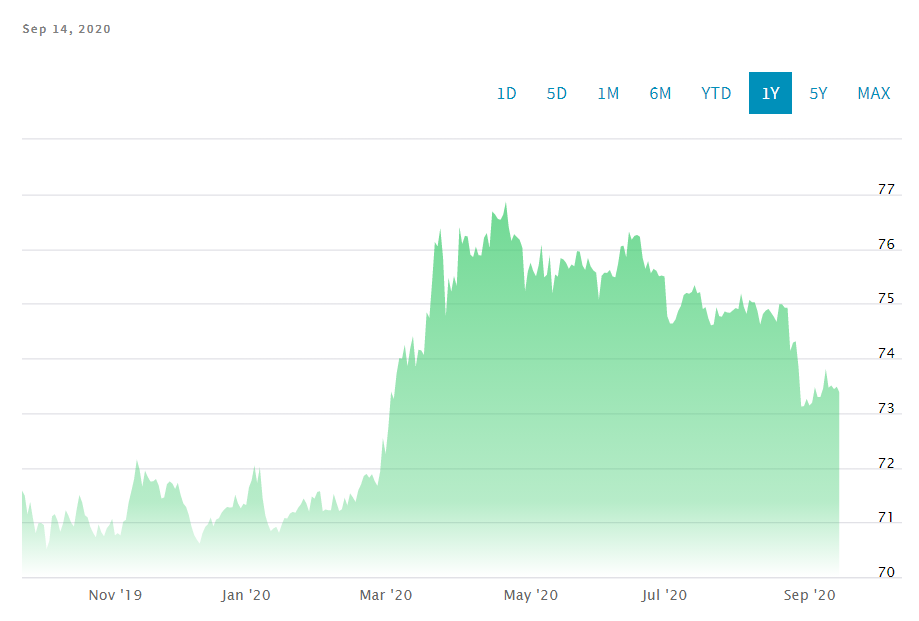

Values plotted in this chart, from the file beside it:
Date, Close/Last, Volume, Open, High, Low
2020-09-14, 73.37, N/A, 73.37, 73.4, 73.36
2020-09-13, 73.48, N/A, 73.43, 73.48, 73.48
2020-09-11, 73.44, N/A, 73.43, 73.62, 73.41
2020-09-10, 73.5, N/A, 73.43, 73.55, 73.44
2020-09-09, 73.46, N/A, 73.3, 73.46, 73.31
2020-09-08, 73.81, N/A, 73.74, 73.83, 73.75
2020-09-07, 73.45, N/A, 73.45, 73.45, 73.45
2020-09-06, 73.29, N/A, 73.29, 73.29, 73.29
2020-09-04, 73.29, N/A, 73.39, 73.5, 73.02
2020-09-03, 73.47, N/A, 73.39, 73.5, 73.39
2020-09-02, 73.19, N/A, 73.27, 73.27, 73.15
2020-09-01, 73.14, N/A, 73, 73.16, 73
2020-08-31, 73.26, N/A, 73.26, 73.26, 73.26
2020-08-30, 73.12, N/A, 73.11, 73.17, 73.05
2020-08-28, 73.11, N/A, 73.89, 73.9, 73.11
2020-08-27, 73.84, N/A, 73.89, 73.9, 73.83
2020-08-26, 74.31, N/A, 74.22, 74.33, 74.22
2020-08-25, 74.28, N/A, 74.2, 74.32, 74.22
2020-08-24, 74.13, N/A, 74.17, 74.17, 74.08
2020-08-23, 74.92, N/A, 74.92, 74.92, 74.92
2020-08-21, 74.92, N/A, 75.01, 75.01, 74.82
2020-08-20, 74.99, N/A, 75.01, 75.01, 74.97
2020-08-19, 74.99, N/A, 74.85, 75, 74.85
2020-08-18, 74.67, N/A, 74.57, 74.67, 74.58
2020-08-17, 74.76, N/A, 74.74, 74.81, 74.74
2020-08-16, 74.83, N/A, 74.87, 74.9, 74.82
2020-08-14, 74.9, N/A, 74.81, 74.97, 74.74
2020-08-13, 74.87, N/A, 74.81, 74.89, 74.81
2020-08-12, 74.81, N/A, 74.79, 74.83, 74.78
2020-08-11, 74.61, N/A, 74.61, 74.62, 74.61
2020-08-10, 74.86, N/A, 74.87, 74.89, 74.84
2020-08-09, 75.03, N/A, 75.01, 75.03, 75.03
2020-08-07, 75.03, N/A, 74.89, 75.1, 74.9
2020-08-06, 75.07, N/A, 74.89, 75.08, 74.9
2020-08-05, 74.81, N/A, 74.8, 74.88, 74.79
2020-08-04, 74.94, N/A, 75.06, 75.06, 74.94
2020-08-03, 75.19, N/A, 75.19, 75.19, 75.19
2020-08-02, 74.9, N/A, 74.92, 74.92, 74.86
2020-07-31, 74.92, N/A, 74.88, 74.93, 74.69
2020-07-30, 74.88, N/A, 74.92, 74.96, 74.8
2020-07-29, 74.83, N/A, 74.92, 74.95, 74.83
2020-07-28, 74.83, N/A, 74.91, 74.91, 74.83
2020-07-27, 74.86, N/A, 74.79, 74.86, 74.77
2020-07-26, 74.76, N/A, 74.75, 74.76, 74.76
2020-07-24, 74.77, N/A, 74.81, 74.98, 74.71
2020-07-23, 74.93, N/A, 74.81, 74.97, 74.81
2020-07-22, 74.62, N/A, 74.6, 74.67, 74.61
2020-07-21, 74.6, N/A, 74.53, 74.6, 74.52
2020-07-20, 74.73, N/A, 74.74, 74.75, 74.67
2020-07-19, 74.94, N/A, 74.88, 74.97, 74.9
2020-07-17, 74.9, N/A, 75.17, 75.25, 74.9
2020-07-16, 75.21, N/A, 75.17, 75.23, 75.18
2020-07-15, 75.19, N/A, 75.12, 75.41, 75.06
2020-07-14, 75.34, N/A, 75.38, 75.41, 75.3
2020-07-13, 75.21, N/A, 75.19, 75.23, 75.08
2020-07-12, 75.18, N/A, 75.19, 75.21, 75.14
2020-07-10, 75.19, N/A, 75.14, 75.33, 75.14
2020-07-09, 75.16, N/A, 74.94, 75.16, 74.91
2020-07-08, 74.96, N/A, 74.94, 75, 74.92
2020-07-07, 74.86, N/A, 74.81, 74.91, 74.81
... 240 more rows
